Run: headless pygame with SDL's dummy video driver; simulated clock (each Clock.tick advances the game by its frame time, no real sleeping); random seed 0; keys injected as events and as key.get_pressed() state; no mouse input.
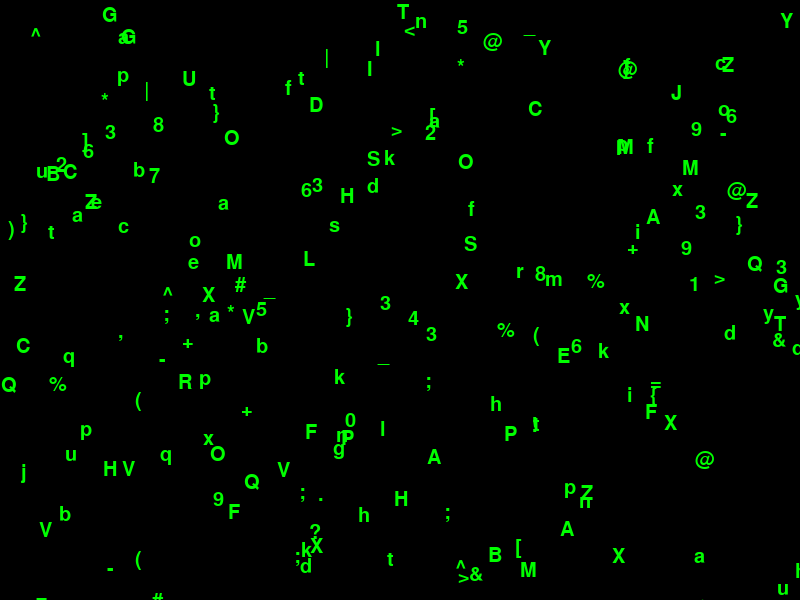
Frame 1 of 4 · flips 1–60 · no input
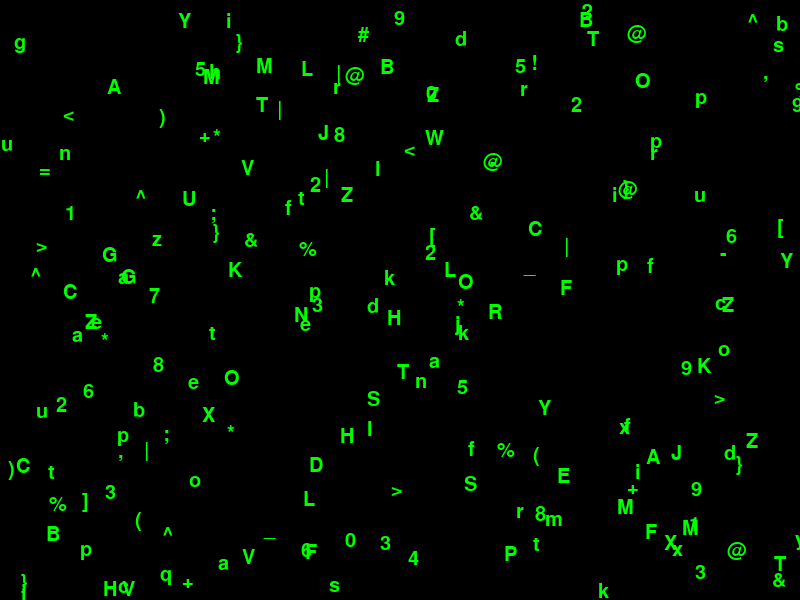
Frame 2 of 4 · flips 61–180 · tapped SPACE, RETURN · held RIGHT (→), D
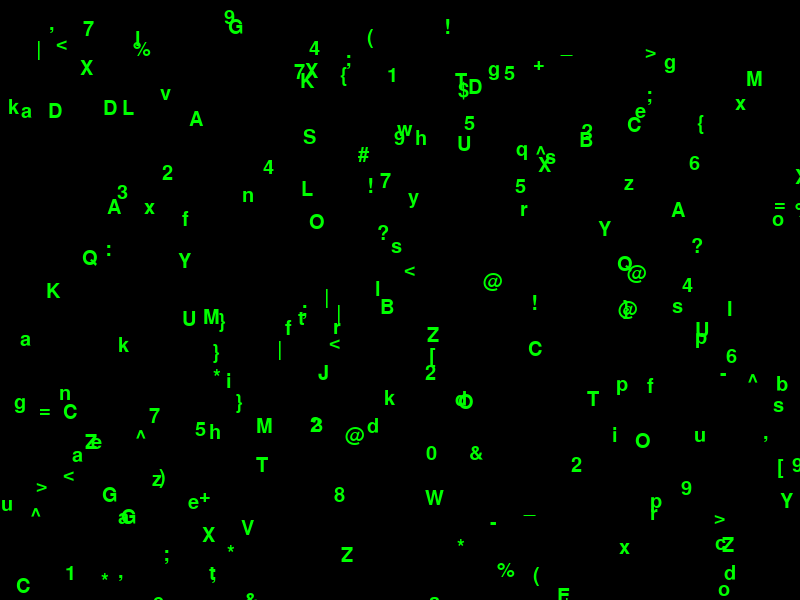
Frame 3 of 4 · flips 181–300 · held DOWN (↓), S
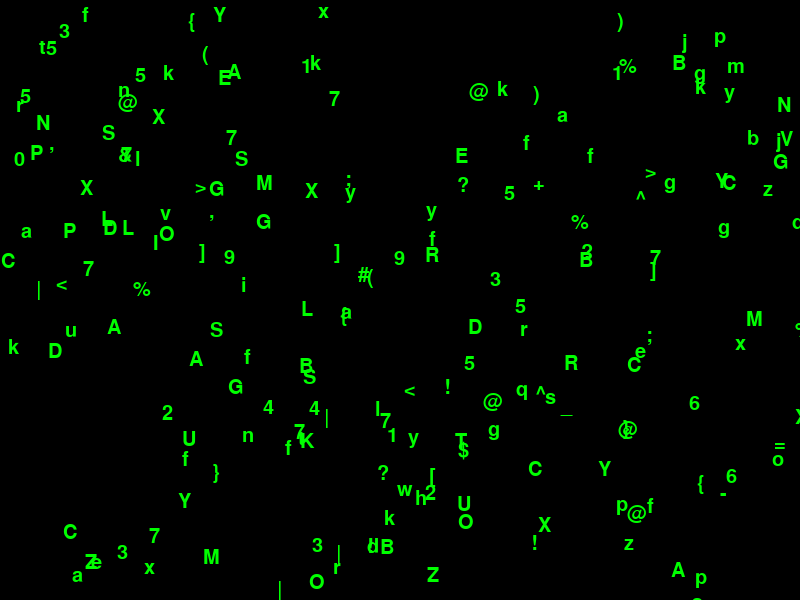
Frame 4 of 4 · flips 301–420 · held LEFT (←), A, UP (↑), W

The pygame program that drew these frames:

import pygame
import random
import sys

# Initialize Pygame
pygame.init()

# Screen dimensions
SCREEN_WIDTH = 800
SCREEN_HEIGHT = 600

# Colors
BLACK = (0, 0, 0)
GREEN = (0, 255, 0)

# Define the characters to be used in the Matrix screensaver
MATRIX_CHARS = 'abcdefghijklmnopqrstuvwxyzABCDEFGHIJKLMNOPQRSTUVWXYZ1234567890!@#$%^&*()-=_+[]{}|;:,.<>?'

# Character class
class MatrixCharacter:
    def __init__(self, x, y, speed):
        self.x = x
        self.y = y
        self.speed = speed
        self.char = random.choice(MATRIX_CHARS)
        self.color = GREEN

    def update(self):
        self.y += self.speed
        if self.y > SCREEN_HEIGHT:
            self.y = 0
            self.char = random.choice(MATRIX_CHARS)

    def draw(self, screen):
        font = pygame.font.SysFont(None, 30)
        text = font.render(self.char, True, self.color)
        screen.blit(text, (self.x, self.y))


# Main function
def main():
    # Initialize the screen
    screen = pygame.display.set_mode((SCREEN_WIDTH, SCREEN_HEIGHT))
    pygame.display.set_caption("Matrix Screensaver")

    # Clock for controlling the frame rate
    clock = pygame.time.Clock()

    # Create a list to hold Matrix characters
    matrix_characters = [MatrixCharacter(x=random.randint(0, SCREEN_WIDTH),
                                          y=random.randint(0, SCREEN_HEIGHT),
                                          speed=random.randint(1, 3))
                         for _ in range(200)]

    # Main loop
    while True:
        # Event handling
        for event in pygame.event.get():
            if event.type == pygame.QUIT:
                pygame.quit()
                sys.exit()

        # Update
        for char in matrix_characters:
            char.update()

        # Render
        screen.fill(BLACK)
        for char in matrix_characters:
            char.draw(screen)

        pygame.display.flip()

        # Cap the frame rate
        clock.tick(30)


if __name__ == "__main__":
    main()
